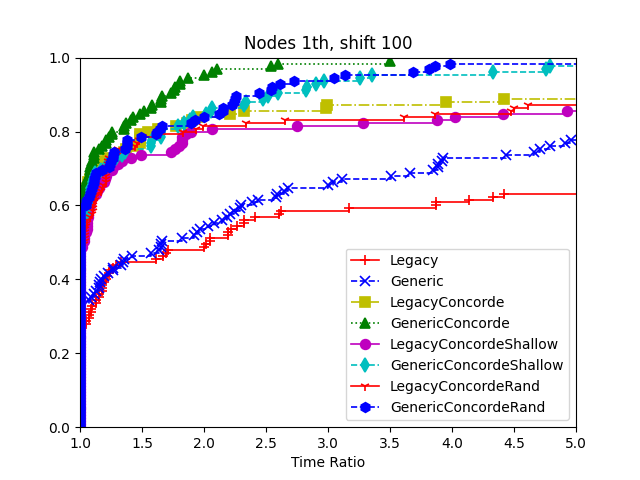

Values plotted in this chart, from the file beside it:
8, Legacy, Generic, LegacyConcorde, GenericConcorde, LegacyConcordeShallow, GenericConcordeShallow, LegacyConcordeRand, GenericConcordeRand
data/att48.tsp:91824, 0, 0, 0, 0, 0, 0, 0, 0
data/att48.tsp:71826, 0, 0, 0, 0, 0, 0, 0, 0
data/att48.tsp:11924, 0, 0, 0, 0, 0, 0, 0, 0
data/att48.tsp:27389, 0, 0, 0, 0, 0, 0, 0, 0
data/att48.tsp:40652, 0, 0, 0, 0, 0, 0, 0, 0
data/eil51.tsp:91824, 0, 0, 3, 8, 3, 8, 3, 7
data/eil51.tsp:71826, 23, 0, 0, 0, 0, 0, 0, 0
data/eil51.tsp:11924, 15, 42, 0, 0, 0, 0, 0, 0
data/eil51.tsp:27389, 15, 82, 0, 0, 0, 0, 0, 0
data/eil51.tsp:40652, 13, 65, 0, 0, 0, 0, 0, 0
data/berlin52.tsp:91824, 0, 0, 0, 0, 0, 0, 0, 0
data/berlin52.tsp:71826, 0, 0, 0, 0, 0, 0, 0, 0
data/berlin52.tsp:11924, 0, 0, 0, 0, 0, 0, 0, 0
data/berlin52.tsp:27389, 0, 0, 0, 0, 0, 0, 0, 0
data/berlin52.tsp:40652, 0, 0, 0, 0, 0, 0, 0, 0
data/st70.tsp:91824, 0, 0, 0, 0, 0, 0, 0, 0
data/st70.tsp:71826, 0, 0, 0, 0, 0, 0, 0, 0
data/st70.tsp:11924, 0, 0, 0, 0, 0, 0, 0, 0
data/st70.tsp:27389, 0, 0, 0, 0, 0, 0, 0, 0
data/st70.tsp:40652, 0, 0, 0, 0, 0, 0, 0, 0
data/eil76.tsp:91824, 0, 0, 0, 0, 0, 0, 0, 0
data/eil76.tsp:71826, 0, 0, 0, 0, 0, 0, 0, 0
data/eil76.tsp:11924, 0, 0, 0, 0, 0, 0, 0, 0
data/eil76.tsp:27389, 0, 0, 0, 0, 0, 0, 0, 0
data/eil76.tsp:40652, 0, 0, 0, 0, 0, 0, 0, 0
data/pr76.tsp:91824, 24637, 1544, 10359, 2493, 11530, 1134, 9398, 2917
data/pr76.tsp:71826, 19405, 1622, 9967, 2887, 14075, 3896, 9270, 3338
data/pr76.tsp:11924, 16273, 2978, 6701, 3319, 18984, 4736, 14105, 3385
data/pr76.tsp:27389, 23474, 4887, 16053, 1184, 16233, 3132, 9507, 4635
data/pr76.tsp:40652, 45211, 2578, 10491, 3259, 11707, 7844, 17351, 3598
data/gr96.tsp:91824, 105, 90, 23, 52, 21, 52, 21, 51
data/gr96.tsp:71826, 181, 167, 21, 100, 28, 100, 36, 67
data/gr96.tsp:11924, 33, 160, 21, 100, 28, 100, 36, 67
data/gr96.tsp:27389, 124, 232, 164, 42, 49, 42, 45, 39
data/gr96.tsp:40652, 189, 612, 11, 52, 11, 52, 23, 51
data/rat99.tsp:91824, 11, 22, 6, 11, 6, 11, 6, 12
data/rat99.tsp:71826, 20, 2, 5, 10, 5, 10, 6, 10
data/rat99.tsp:11924, 9, 0, 5, 11, 5, 11, 6, 18
data/rat99.tsp:27389, 5, 13, 5, 11, 5, 11, 6, 18
data/rat99.tsp:40652, 10, 25, 5, 10, 5, 10, 6, 10
data/kroA100.tsp:91824, 30, 77, 13, 9, 13, 9, 11, 7
data/kroA100.tsp:71826, 137, 19, 14, 7, 14, 7, 17, 7
data/kroA100.tsp:11924, 19, 266, 15, 0, 15, 0, 13, 0
data/kroA100.tsp:27389, 71, 0, 13, 0, 13, 0, 17, 0
data/kroA100.tsp:40652, 9, 16, 30, 0, 31, 0, 31, 0
data/lin105.tsp:91824, 0, 0, 0, 0, 0, 0, 0, 0
data/lin105.tsp:71826, 29, 27, 0, 0, 0, 0, 0, 0
data/lin105.tsp:11924, 27, 27, 0, 0, 0, 0, 0, 0
data/lin105.tsp:27389, 0, 0, 0, 0, 0, 0, 0, 0
data/lin105.tsp:40652, 13, 15, 0, 0, 0, 0, 0, 0
data/pr107.tsp:91824, 0, 0, 0, 0, 0, 0, 0, 0
data/pr107.tsp:71826, 0, 0, 0, 0, 0, 0, 0, 0
data/pr107.tsp:11924, 0, 0, 0, 0, 0, 0, 0, 0
data/pr107.tsp:27389, 0, 0, 0, 0, 0, 0, 0, 0
data/pr107.tsp:40652, 0, 0, 0, 0, 0, 0, 0, 0
data/pr124.tsp:91824, 233, 995, 47, 59, 57, 61, 54, 87
data/pr124.tsp:71826, 1987, 790, 59, 30, 57, 30, 92, 45
data/pr124.tsp:11924, 411, 1081, 47, 32, 52, 32, 93, 47
data/pr124.tsp:27389, 529, 682, 52, 59, 57, 68, 58, 227
data/pr124.tsp:40652, 1172, 1160, 47, 73, 57, 59, 53, 230
... 65 more rows
